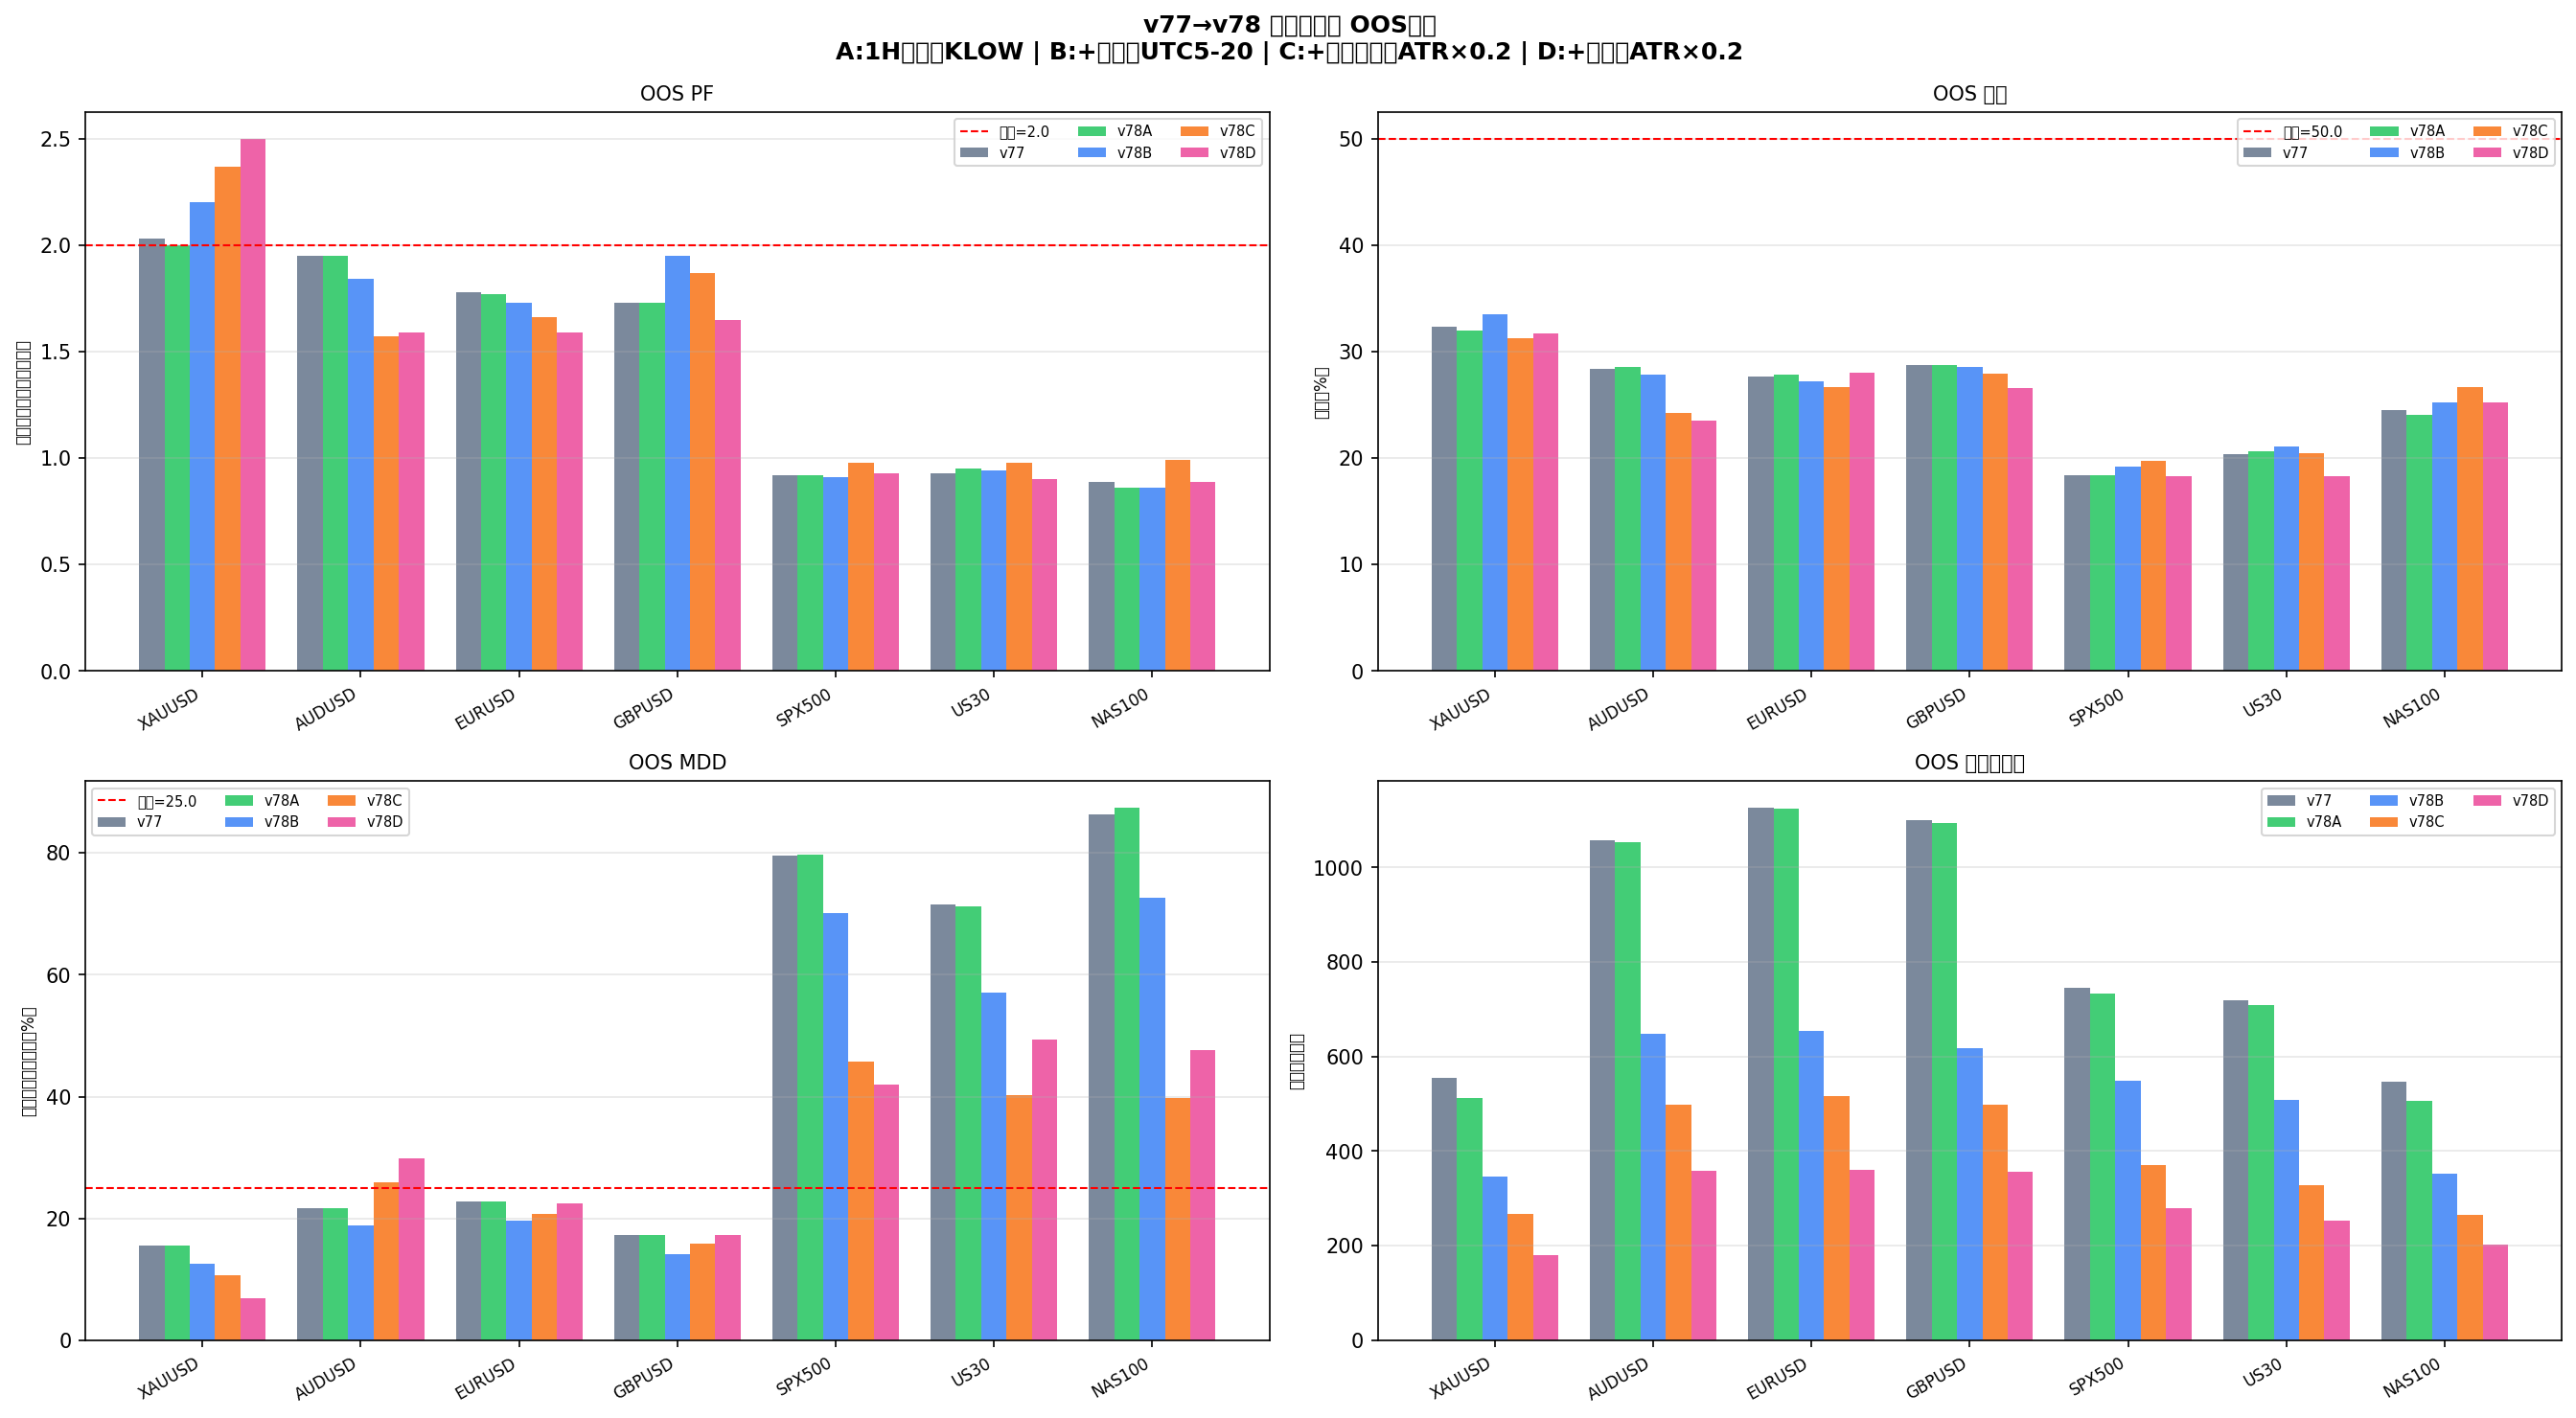

Values plotted in this chart, from the file beside it:
pair, variant, period, n, wr, pf, mdd, kelly, monthly_plus, pass
XAUUSD, v77, IS, 75, 38.7, 3.09, 6.9, 0.188, 2/2, True
XAUUSD, v77, OOS, 555, 32.3, 2.03, 15.6, -0.012, 12/12, False
XAUUSD, v78A, IS, 74, 37.8, 2.96, 6.9, 0.169, 2/2, True
XAUUSD, v78A, OOS, 512, 32.0, 2.0, 15.6, -0.02, 12/12, False
XAUUSD, v78B, IS, 43, 30.2, 2.16, 5.9, -0.021, 2/2, False
XAUUSD, v78B, OOS, 346, 33.5, 2.2, 12.5, 0.033, 12/12, True
XAUUSD, v78C, IS, 33, 24.2, 1.87, 4.0, -0.163, 2/2, False
XAUUSD, v78C, OOS, 268, 31.3, 2.37, 10.6, 0.024, 12/12, True
XAUUSD, v78D, IS, 23, 30.4, 1.99, 4.0, -0.045, 2/2, False
XAUUSD, v78D, OOS, 180, 31.7, 2.5, 6.9, 0.043, 12/12, True
AUDUSD, v77, IS, 159, 29.6, 2.71, 14.1, 0.036, 2/2, True
AUDUSD, v77, OOS, 1058, 28.4, 1.95, 21.7, -0.082, 12/12, False
AUDUSD, v78A, IS, 158, 29.7, 2.76, 14.1, 0.043, 2/2, True
AUDUSD, v78A, OOS, 1053, 28.6, 1.95, 21.7, -0.081, 12/12, False
AUDUSD, v78B, IS, 91, 33.0, 2.55, 8.9, 0.067, 2/2, True
AUDUSD, v78B, OOS, 648, 27.8, 1.84, 18.9, -0.116, 12/12, False
AUDUSD, v78C, IS, 65, 33.8, 2.58, 11.4, 0.082, 2/2, True
AUDUSD, v78C, OOS, 499, 24.2, 1.57, 25.9, -0.24, 11/12, False
AUDUSD, v78D, IS, 45, 33.3, 2.88, 4.0, 0.102, 2/2, True
AUDUSD, v78D, OOS, 358, 23.5, 1.59, 29.8, -0.246, 10/12, False
EURUSD, v77, IS, 145, 24.1, 1.2, 18.4, -0.389, 1/2, False
EURUSD, v77, OOS, 1126, 27.7, 1.78, 22.7, -0.129, 12/12, False
EURUSD, v78A, IS, 144, 24.3, 1.2, 19.2, -0.389, 1/2, False
EURUSD, v78A, OOS, 1124, 27.8, 1.77, 22.7, -0.13, 12/12, False
EURUSD, v78B, IS, 80, 28.7, 1.41, 13.7, -0.219, 1/2, False
EURUSD, v78B, OOS, 655, 27.2, 1.73, 19.7, -0.149, 12/12, False
EURUSD, v78C, IS, 66, 24.2, 1.2, 16.3, -0.388, 1/2, False
EURUSD, v78C, OOS, 517, 26.7, 1.66, 20.7, -0.176, 11/12, False
EURUSD, v78D, IS, 53, 22.6, 1.06, 16.6, -0.502, 1/2, False
EURUSD, v78D, OOS, 361, 28.0, 1.59, 22.4, -0.174, 11/12, False
GBPUSD, v77, IS, 151, 32.5, 2.18, 9.7, 0.014, 2/2, True
GBPUSD, v77, OOS, 1101, 28.7, 1.73, 17.2, -0.125, 12/12, False
GBPUSD, v78A, IS, 150, 32.7, 2.17, 9.7, 0.016, 2/2, True
GBPUSD, v78A, OOS, 1095, 28.7, 1.73, 17.2, -0.126, 12/12, False
GBPUSD, v78B, IS, 84, 31.0, 2.26, 6.9, 0.003, 2/2, True
GBPUSD, v78B, OOS, 618, 28.6, 1.95, 14.2, -0.08, 11/12, False
GBPUSD, v78C, IS, 69, 31.9, 2.04, 6.9, -0.015, 2/2, False
GBPUSD, v78C, OOS, 498, 27.9, 1.87, 15.8, -0.107, 11/12, False
GBPUSD, v78D, IS, 52, 36.5, 2.09, 6.0, 0.062, 2/2, True
GBPUSD, v78D, OOS, 357, 26.6, 1.65, 17.3, -0.178, 10/12, False
SPX500, v77, IS, 137, 27.7, 1.8, 15.7, -0.123, 2/2, False
SPX500, v77, OOS, 746, 18.4, 0.92, 79.5, -0.708, 5/11, False
SPX500, v78A, IS, 134, 26.1, 1.75, 15.7, -0.161, 2/2, False
SPX500, v78A, OOS, 733, 18.4, 0.92, 79.8, -0.704, 6/11, False
SPX500, v78B, IS, 92, 26.1, 1.62, 20.0, -0.196, 1/2, False
SPX500, v78B, OOS, 548, 19.2, 0.91, 70.1, -0.698, 5/11, False
SPX500, v78C, IS, 72, 25.0, 1.71, 16.4, -0.189, 1/2, False
SPX500, v78C, OOS, 371, 19.7, 0.98, 45.7, -0.625, 5/11, False
SPX500, v78D, IS, 54, 24.1, 1.71, 14.9, -0.204, 1/2, False
SPX500, v78D, OOS, 279, 18.3, 0.93, 41.9, -0.694, 5/11, False
US30, v77, IS, 160, 25.0, 1.45, 19.9, -0.269, 1/2, False
US30, v77, OOS, 720, 20.4, 0.93, 71.6, -0.648, 5/10, False
US30, v78A, IS, 154, 25.3, 1.46, 19.1, -0.258, 1/2, False
US30, v78A, OOS, 709, 20.6, 0.95, 71.2, -0.627, 5/10, False
US30, v78B, IS, 115, 27.0, 1.62, 12.7, -0.182, 1/2, False
US30, v78B, OOS, 508, 21.1, 0.94, 57.1, -0.627, 5/10, False
US30, v78C, IS, 80, 32.5, 2.15, 8.9, 0.011, 2/2, True
US30, v78C, OOS, 327, 20.5, 0.98, 40.2, -0.609, 5/10, False
US30, v78D, IS, 58, 36.2, 2.38, 7.9, 0.094, 2/2, True
US30, v78D, OOS, 252, 18.3, 0.9, 49.3, -0.73, 5/10, False
... 10 more rows
